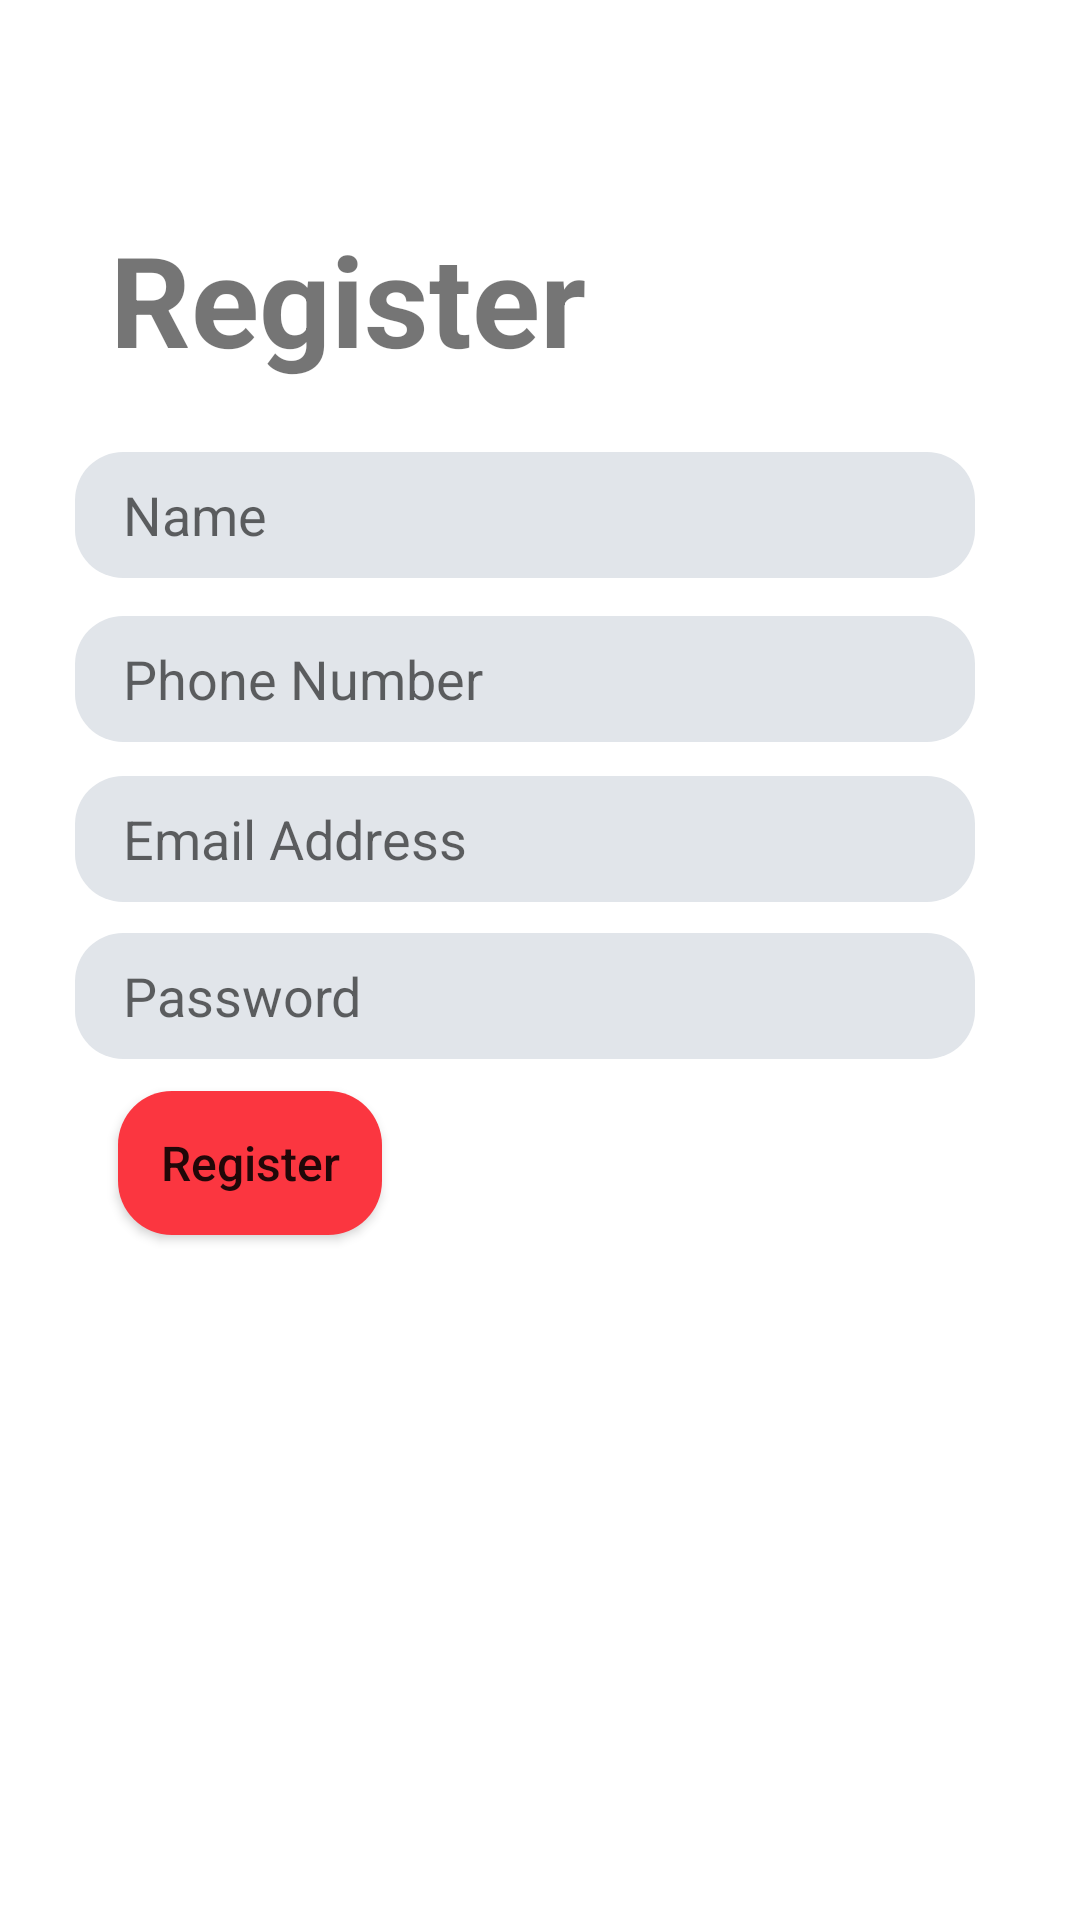

Android layout source for this screen:
<!-- AndroidManifest.xml: application theme Theme.Quixote_Login -->
<!-- res/layout/activity_register.xml -->
<?xml version="1.0" encoding="utf-8"?>
<androidx.constraintlayout.widget.ConstraintLayout xmlns:android="http://schemas.android.com/apk/res/android"
    xmlns:app="http://schemas.android.com/apk/res-auto"
    xmlns:tools="http://schemas.android.com/tools"
    android:layout_width="match_parent"
    android:layout_height="match_parent"
    tools:context=".RegisterActivity">

    <TextView
        android:id="@+id/textView"
        android:layout_width="wrap_content"
        android:layout_height="wrap_content"
        android:text="Register"
        android:textSize="42sp"
        android:textStyle="bold"
        app:layout_constraintBottom_toBottomOf="parent"
        app:layout_constraintHorizontal_bias="0.182"
        app:layout_constraintLeft_toLeftOf="parent"
        app:layout_constraintRight_toRightOf="parent"
        app:layout_constraintTop_toTopOf="parent"
        app:layout_constraintVertical_bias="0.122" />

    <EditText
        android:id="@+id/editTextTextPersonName"
        android:layout_width="300dp"
        android:layout_height="42dp"
        android:background="@drawable/inputboxshape"
        android:ems="10"
        android:hint="Name"
        android:inputType="textPersonName"
        android:paddingLeft="16dp"
        android:paddingRight="16dp"
        app:layout_constraintBottom_toBottomOf="parent"
        app:layout_constraintEnd_toEndOf="parent"
        app:layout_constraintHorizontal_bias="0.414"
        app:layout_constraintStart_toStartOf="parent"
        app:layout_constraintTop_toBottomOf="@+id/textView"
        app:layout_constraintVertical_bias="0.049" />

    <EditText
        android:id="@+id/editTextPhone"
        android:layout_width="300dp"
        android:layout_height="42dp"
        android:background="@drawable/inputboxshape"
        android:ems="10"
        android:hint="Phone Number"
        android:inputType="phone"
        android:paddingLeft="16dp"
        android:paddingRight="16dp"
        app:layout_constraintBottom_toBottomOf="parent"
        app:layout_constraintEnd_toEndOf="parent"
        app:layout_constraintHorizontal_bias="0.414"
        app:layout_constraintStart_toStartOf="parent"
        app:layout_constraintTop_toBottomOf="@+id/editTextTextPersonName"
        app:layout_constraintVertical_bias="0.031" />

    <EditText
        android:id="@+id/editTextTextEmailAddress2"
        android:layout_width="300dp"
        android:layout_height="42dp"
        android:background="@drawable/inputboxshape"
        android:ems="10"
        android:hint="Email Address"
        android:inputType="textEmailAddress"
        android:paddingLeft="16dp"
        android:paddingRight="16dp"
        app:layout_constraintBottom_toBottomOf="parent"
        app:layout_constraintEnd_toEndOf="parent"
        app:layout_constraintHorizontal_bias="0.414"
        app:layout_constraintStart_toStartOf="parent"
        app:layout_constraintTop_toBottomOf="@+id/editTextPhone"
        app:layout_constraintVertical_bias="0.032" />

    <EditText
        android:id="@+id/editTextTextPassword2"
        android:layout_width="300dp"
        android:layout_height="42dp"
        android:background="@drawable/inputboxshape"
        android:ems="10"
        android:hint="Password"
        android:inputType="textPassword"
        android:paddingLeft="16dp"
        android:paddingRight="16dp"
        app:layout_constraintBottom_toBottomOf="parent"
        app:layout_constraintEnd_toEndOf="parent"
        app:layout_constraintHorizontal_bias="0.414"
        app:layout_constraintStart_toStartOf="parent"
        app:layout_constraintTop_toBottomOf="@+id/editTextTextEmailAddress2"
        app:layout_constraintVertical_bias="0.035" />

    <Button
        android:id="@+id/button2"
        android:layout_width="wrap_content"
        android:layout_height="wrap_content"
        android:text="Register"
        android:textAllCaps="false"
        android:background="@drawable/buttonshape"
        android:textSize="16sp"
        app:layout_constraintBottom_toBottomOf="parent"
        app:layout_constraintEnd_toEndOf="parent"
        app:layout_constraintHorizontal_bias="0.145"
        app:layout_constraintStart_toStartOf="parent"
        app:layout_constraintTop_toBottomOf="@+id/editTextTextPassword2"
        app:layout_constraintVertical_bias="0.045" />
</androidx.constraintlayout.widget.ConstraintLayout>
<!-- resources referenced by this layout -->
<resources>
  <!-- drawable buttonshape (drawable) -->
  <?xml version="1.0" encoding="utf-8"?>
  <shape android:shape="rectangle" xmlns:android="http://schemas.android.com/apk/res/android">
      <corners android:radius="18dp"/>
      <solid android:color="@color/red"/>
  </shape>
  <!-- drawable inputboxshape (drawable) -->
  <?xml version="1.0" encoding="utf-8"?>
  <shape android:shape="rectangle" xmlns:android="http://schemas.android.com/apk/res/android">
      <corners android:radius="16sp"/>
      <solid android:color="@color/light_grey"/>
  </shape>
  <style name="Theme.Quixote_Login" parent="Theme.MaterialComponents.DayNight.DarkActionBar">
          
          <item name="colorPrimary">@color/purple_500</item>
          <item name="colorPrimaryVariant">@color/purple_700</item>
          <item name="colorOnPrimary">@color/white</item>
          
          <item name="colorSecondary">@color/teal_200</item>
          <item name="colorSecondaryVariant">@color/teal_700</item>
          <item name="colorOnSecondary">@color/black</item>
          
          <item name="android:statusBarColor" tools:targetApi="l">?attr/colorPrimaryVariant</item>
          
      </style>
  <color name="red">#fb3640</color>
  <color name="light_grey">#e1e5ea</color>
  <color name="purple_500">#FF6200EE</color>
  <color name="purple_700">#FF3700B3</color>
  <color name="white">#FFFFFFFF</color>
  <color name="teal_200">#FF03DAC5</color>
  <color name="teal_700">#FF018786</color>
  <color name="black">#FF000000</color>
</resources>
